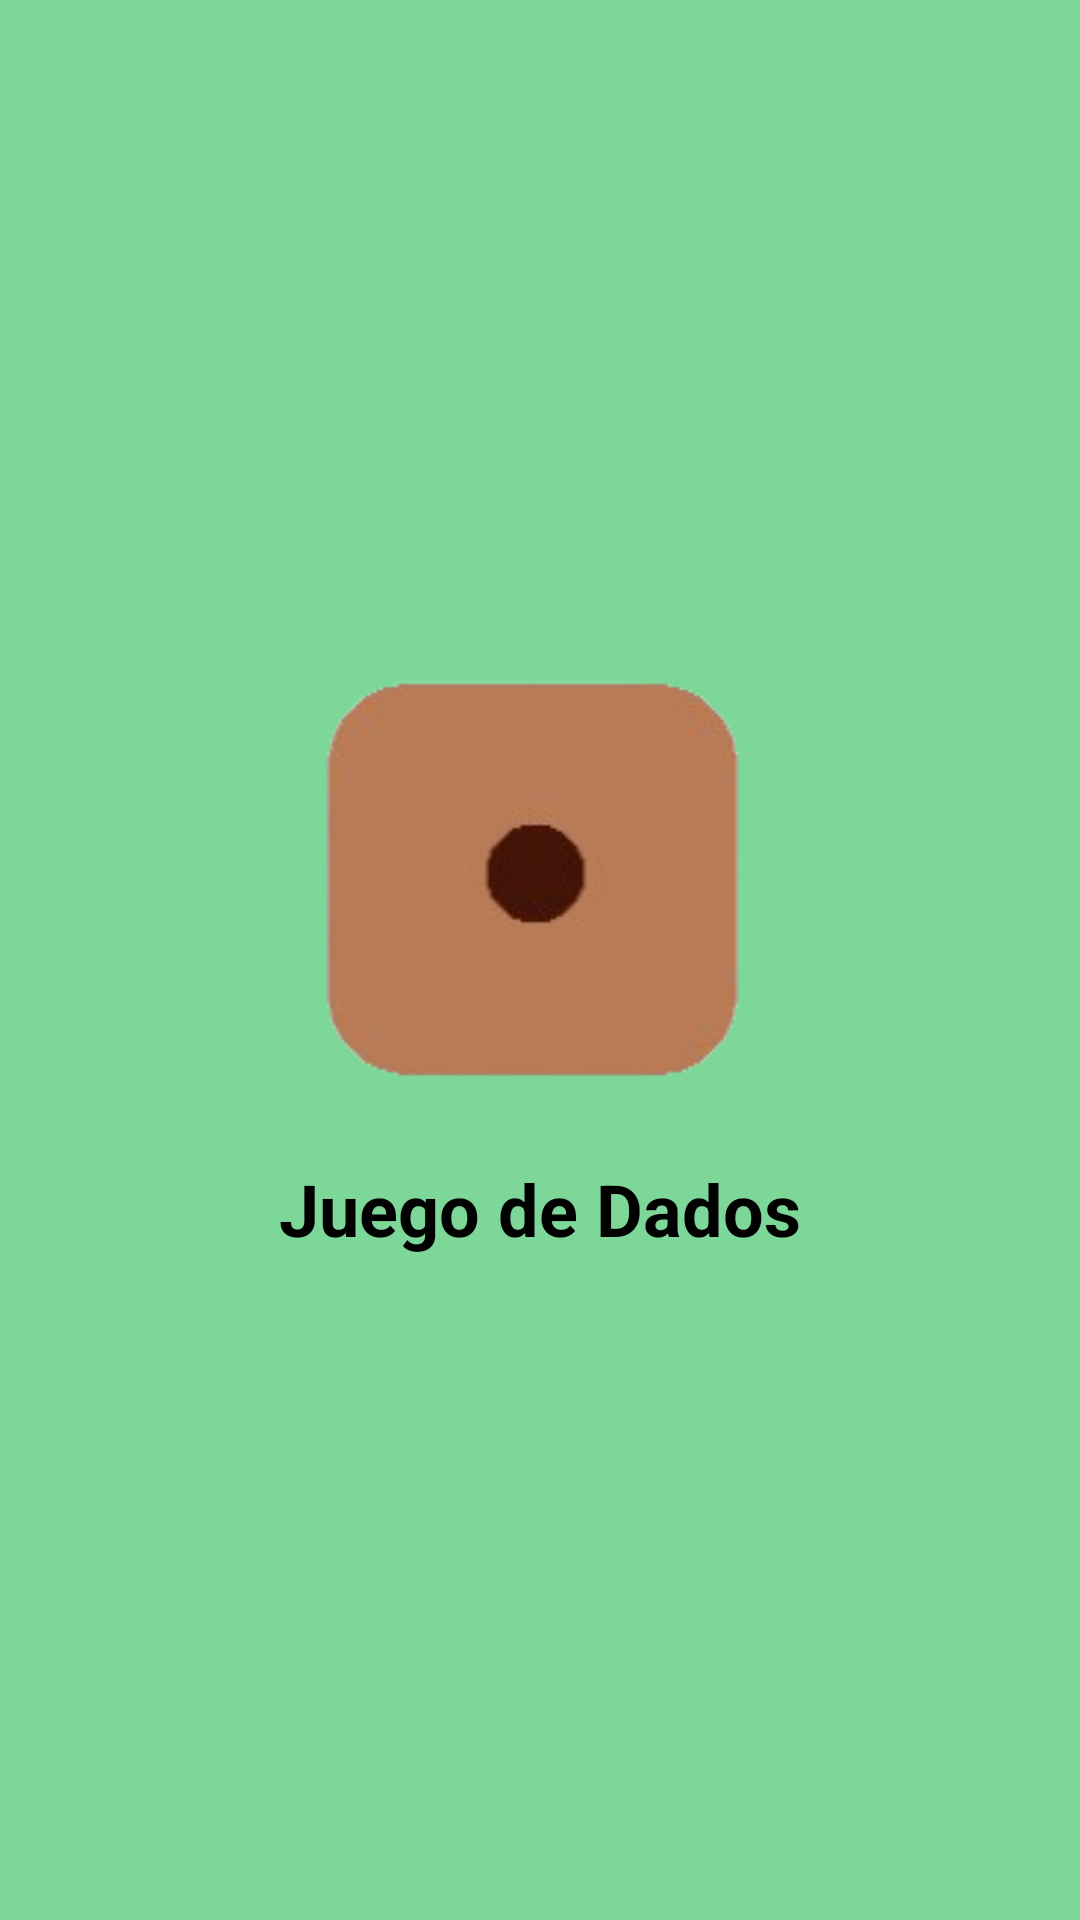

Reconstruct the res/layout file that produces this screen, plus the resources it refers to.
<!-- AndroidManifest.xml: application theme Theme.Juego_de_dados -->
<!-- res/layout/activity_splash.xml -->
<?xml version="1.0" encoding="utf-8"?>
<LinearLayout xmlns:android="http://schemas.android.com/apk/res/android"
    android:layout_width="match_parent"
    android:layout_height="match_parent"
    android:background="#7DD798"
    android:gravity="center"
    android:orientation="vertical"
    android:padding="16dp">

    <ImageView
        android:id="@+id/logoImage"
        android:layout_width="150dp"
        android:layout_height="150dp"
        android:src="@drawable/dado1" /> 

    <TextView
        android:id="@+id/titleText"
        android:layout_width="wrap_content"
        android:layout_height="wrap_content"
        android:layout_marginTop="16dp"
        android:text="Juego de Dados"
        android:textSize="24sp"
        android:textColor="@android:color/black"
        android:textStyle="bold" />

</LinearLayout>
<!-- resources referenced by this layout -->
<resources>
  <!-- drawable dado1: png bitmap (drawable, 8673 bytes) -->
  <style name="Theme.Juego_de_dados" parent="Base.Theme.Juego_de_dados" />
  <style name="Base.Theme.Juego_de_dados" parent="Theme.Material3.DayNight.NoActionBar">
          
          
      </style>
</resources>
